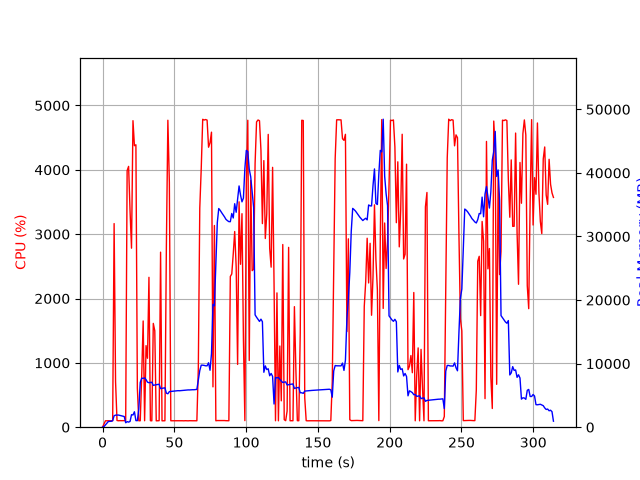

The data file committed next to this chart (first rows):
elapsed_time, nproc, cpu, mem_real, mem_virtual
4.315376281738281e-05, 1, 0.0, 6.215, 2923
1.006, 1, 48.7, 96.59, 774.8
2.014, 1, 99.2, 360.6, 1895
3.021, 1, 100.3, 612.6, 3175
4.029, 1, 100.2, 892.6, 3175
5.036, 1, 99.3, 923.4, 2663
6.044, 1, 100.3, 923.4, 2663
7.051, 1, 99.3, 1034, 3254
8.059, 1, 3164, 1803, 7405
9.067, 1, 704.4, 1898, 7541
10.07, 1, 104.2, 1910, 7645
11.08, 1, 100.2, 1910, 7645
12.09, 1, 102.2, 1856, 7645
13.1, 1, 101.3, 1815, 7645
14.11, 1, 102.2, 1757, 7645
15.11, 1, 102.2, 1681, 7645
16.12, 1, 102.2, 697.2, 7717
17.13, 1, 3987, 877, 7717
18.15, 1, 4053, 800.8, 7717
19.17, 1, 3356, 906.8, 8415
20.18, 1, 2782, 1965, 8415
21.19, 1, 4764, 1922, 8415
22.21, 1, 4374, 2428, 8415
23.23, 1, 4389, 1037, 8415
24.24, 1, 606.4, 1027, 9439
25.25, 1, 100.1, 2820, 21049
26.26, 1, 100.2, 7040, 21049
27.27, 1, 797.3, 7708, 21129
28.29, 1, 1651, 7687, 21129
29.3, 1, 100.3, 7754, 21129
30.31, 1, 1268, 7474, 21129
31.32, 1, 1071, 7080, 21129
32.32, 1, 2329, 6999, 21129
33.33, 1, 101.1, 7036, 21129
34.34, 1, 99.3, 7072, 21129
35.35, 1, 1613, 6574, 21129
36.39, 1, 1498, 6640, 21129
37.4, 1, 99.2, 6684, 21129
38.41, 1, 100.2, 6723, 21129
39.41, 1, 101.2, 6760, 21129
40.42, 1, 2720, 6069, 21129
41.43, 1, 99.2, 6116, 21129
42.44, 1, 100.2, 6161, 21129
43.45, 1, 100.2, 6198, 21129
44.46, 1, 2797, 5352, 21129
45.5, 1, 4770, 5260, 21129
46.54, 1, 3804, 5599, 21156
47.55, 1, 100.2, 5623, 21156
48.55, 1, 100.3, 5646, 21156
49.56, 1, 100.3, 5670, 21156
50.57, 1, 99.2, 5694, 21156
51.58, 1, 100.3, 5720, 21156
52.58, 1, 99.2, 5746, 21156
53.59, 1, 102.3, 5735, 21156
54.6, 1, 99.3, 5759, 21156
55.61, 1, 100.3, 5785, 21156
56.61, 1, 99.1, 5809, 21156
57.62, 1, 101.0, 5833, 21156
58.64, 1, 100.0, 5839, 21156
59.65, 1, 99.0, 5865, 21156
... 251 more rows
